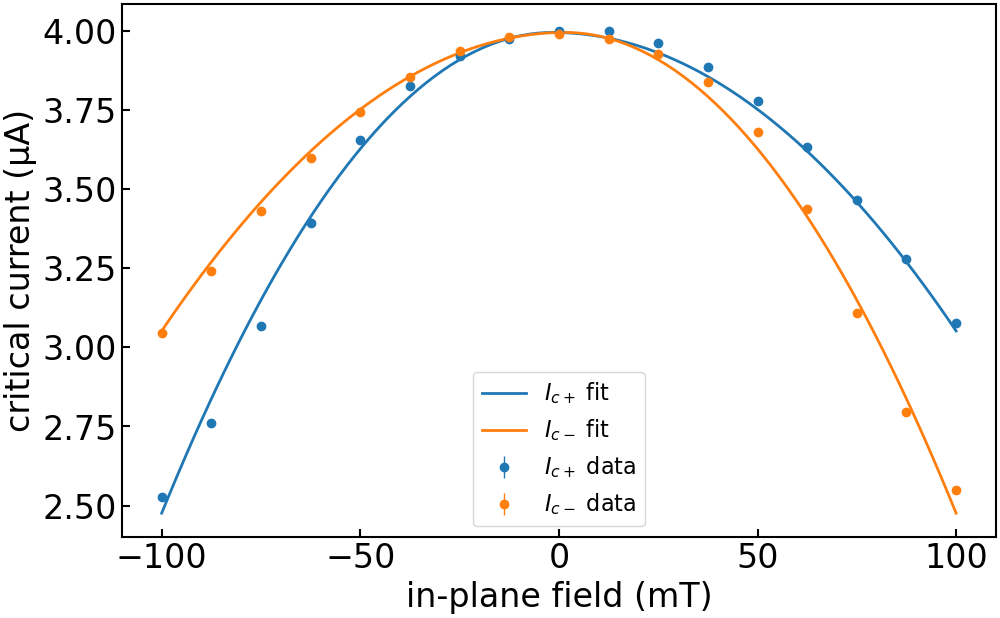

Source data for this figure (header and first rows):
imax, b, c, bstar, imax_err, b_err, c_err, bstar_err, ndata, chisqr, redchi, rsquared, datapath, bcol, icp_col, icm_col, icp_err_col, icm_err_col, bmax, bmask, invert_current, remove_zero_field_offset, quiet
3.994385909497134e-06, 31.05, -0.2631, -0.001554, 0.0, 0.4372, 0.03569, 0.001559, 34, 3.80130280024304e-14, 1.2262267097558194e-15, 0.9942, ../data/centermax/JS633-W2/Wsc=0.9um-ENE…, , ic+ from fit, ic- from fit, rmse+, rmse-, 0.1, , False, False, True
